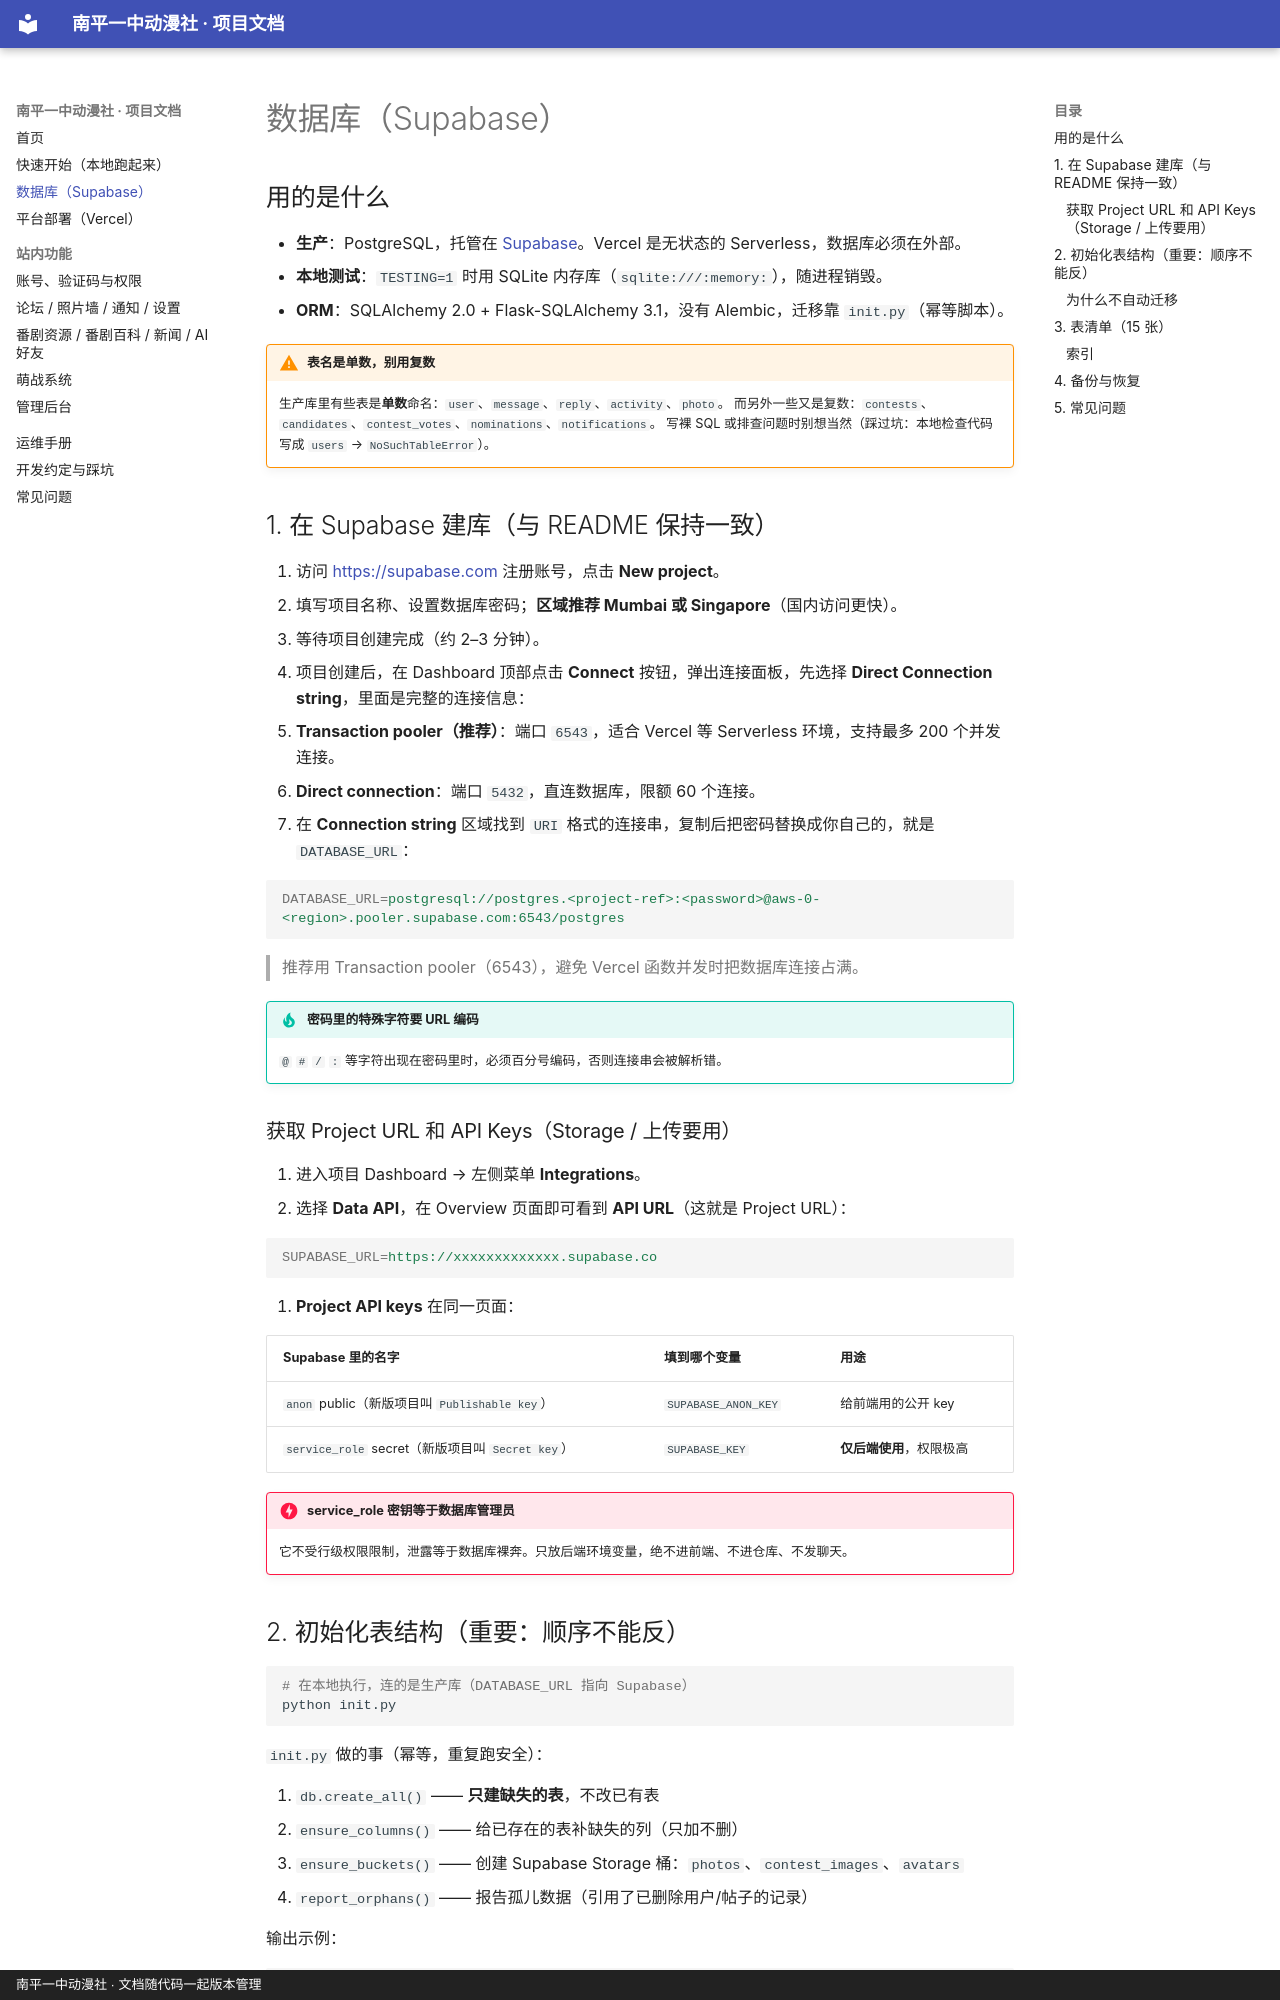

repository: N-zihan/anime-club-website · page: database/index.html · generator: mkdocs · copyright: 南平一中动漫社 · 文档随代码一起版本管理

# 数据库（Supabase）

## 用的是什么

- **生产**：PostgreSQL，托管在 [Supabase](https://supabase.com)。Vercel 是无状态的 Serverless，数据库必须在外部。
- **本地测试**：`TESTING=1` 时用 SQLite 内存库（`sqlite:///:memory:`），随进程销毁。
- **ORM**：SQLAlchemy 2.0 + Flask-SQLAlchemy 3.1，没有 Alembic，迁移靠 `init.py`（幂等脚本）。

!!! warning "表名是单数，别用复数"
    生产库里有些表是**单数**命名：`user`、`message`、`reply`、`activity`、`photo`。
    而另外一些又是复数：`contests`、`candidates`、`contest_votes`、`nominations`、`notifications`。
    写裸 SQL 或排查问题时别想当然（踩过坑：本地检查代码写成 `users` → `NoSuchTableError`）。

## 1. 在 Supabase 建库（与 README 保持一致）

1. 访问 <https://supabase.com> 注册账号，点击 **New project**。
2. 填写项目名称、设置数据库密码；**区域推荐 Mumbai 或 Singapore**（国内访问更快）。
3. 等待项目创建完成（约 2–3 分钟）。
4. 项目创建后，在 Dashboard 顶部点击 **Connect** 按钮，弹出连接面板，先选择
   **Direct Connection string**，里面是完整的连接信息：
   - **Transaction pooler（推荐）**：端口 `6543`，适合 Vercel 等 Serverless 环境，支持最多 200 个并发连接。
   - **Direct connection**：端口 `5432`，直连数据库，限额 60 个连接。
5. 在 **Connection string** 区域找到 `URI` 格式的连接串，复制后把密码替换成你自己的，就是 `DATABASE_URL`：

```ini
DATABASE_URL=postgresql://postgres.<project-ref>:<password>@aws-0-<region>.pooler.supabase.com:6543/postgres
```

> 推荐用 Transaction pooler（6543），避免 Vercel 函数并发时把数据库连接占满。

!!! tip "密码里的特殊字符要 URL 编码"
    `@` `#` `/` `:` 等字符出现在密码里时，必须百分号编码，否则连接串会被解析错。

### 获取 Project URL 和 API Keys（Storage / 上传要用）

1. 进入项目 Dashboard → 左侧菜单 **Integrations**。
2. 选择 **Data API**，在 Overview 页面即可看到 **API URL**（这就是 Project URL）：

```ini
SUPABASE_URL=https://xxxxxxxxxxxxx.supabase.co
```

3. **Project API keys** 在同一页面：

| Supabase 里的名字 | 填到哪个变量 | 用途 |
|---|---|---|
| `anon` public（新版项目叫 `Publishable key`） | `SUPABASE_ANON_KEY` | 给前端用的公开 key |
| `service_role` secret（新版项目叫 `Secret key`） | `SUPABASE_KEY` | **仅后端使用**，权限极高 |

!!! danger "service_role 密钥等于数据库管理员"
    它不受行级权限限制，泄露等于数据库裸奔。只放后端环境变量，绝不进前端、不进仓库、不发聊天。
